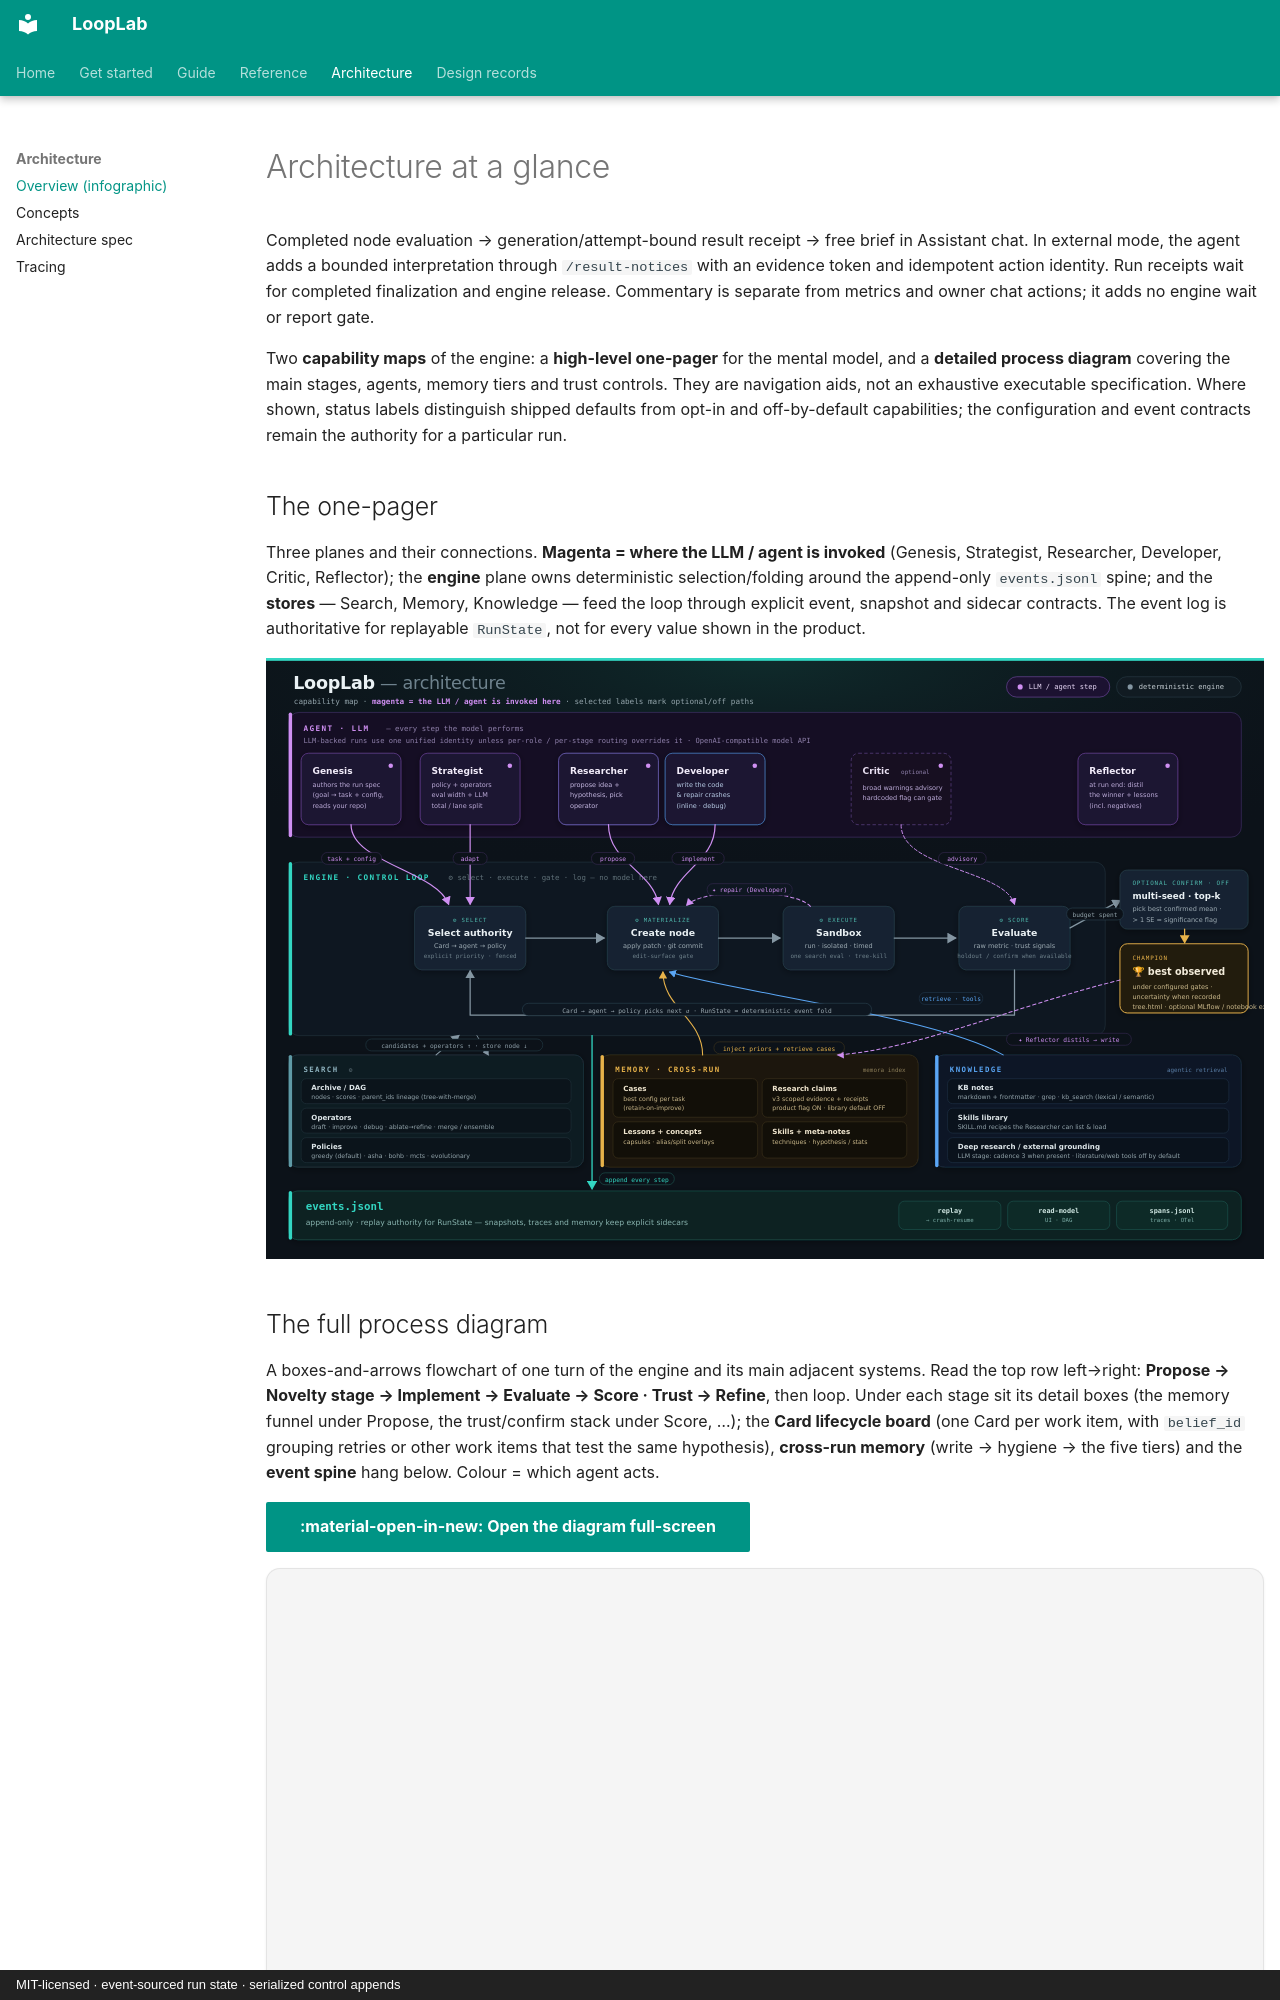

repository: ArtyomZemlyak/looplab · page: guide/architecture/index.html · generator: mkdocs · copyright: MIT-licensed · event-sourced run state · serialized control appends

---
hide:
  - toc
---

# Architecture at a glance

Completed node evaluation → generation/attempt-bound result receipt → free brief
in Assistant chat. In external mode, the agent adds a bounded interpretation
through `/result-notices` with an evidence token and idempotent action identity.
Run receipts wait for completed finalization and engine release. Commentary is
separate from metrics and owner chat actions; it adds no engine wait or report gate.

Two **capability maps** of the engine: a **high-level one-pager** for the mental model, and a
**detailed process diagram** covering the main stages, agents, memory tiers and trust controls.
They are navigation aids, not an exhaustive executable specification. Where shown, status labels
distinguish shipped defaults from opt-in and off-by-default capabilities; the configuration and
event contracts remain the authority for a particular run.

## The one-pager

Three planes and their connections. **Magenta = where the LLM / agent is invoked** (Genesis,
Strategist, Researcher, Developer, Critic, Reflector); the **engine** plane owns deterministic
selection/folding around the append-only `events.jsonl` spine; and the **stores** — Search, Memory,
Knowledge — feed the loop through explicit event, snapshot and sidecar contracts. The event log is
authoritative for replayable `RunState`, not for every value shown in the product.

[![LoopLab architecture — one-pager schema](../infographic/architecture-one-pager.svg)](../infographic/architecture-one-pager.svg)
